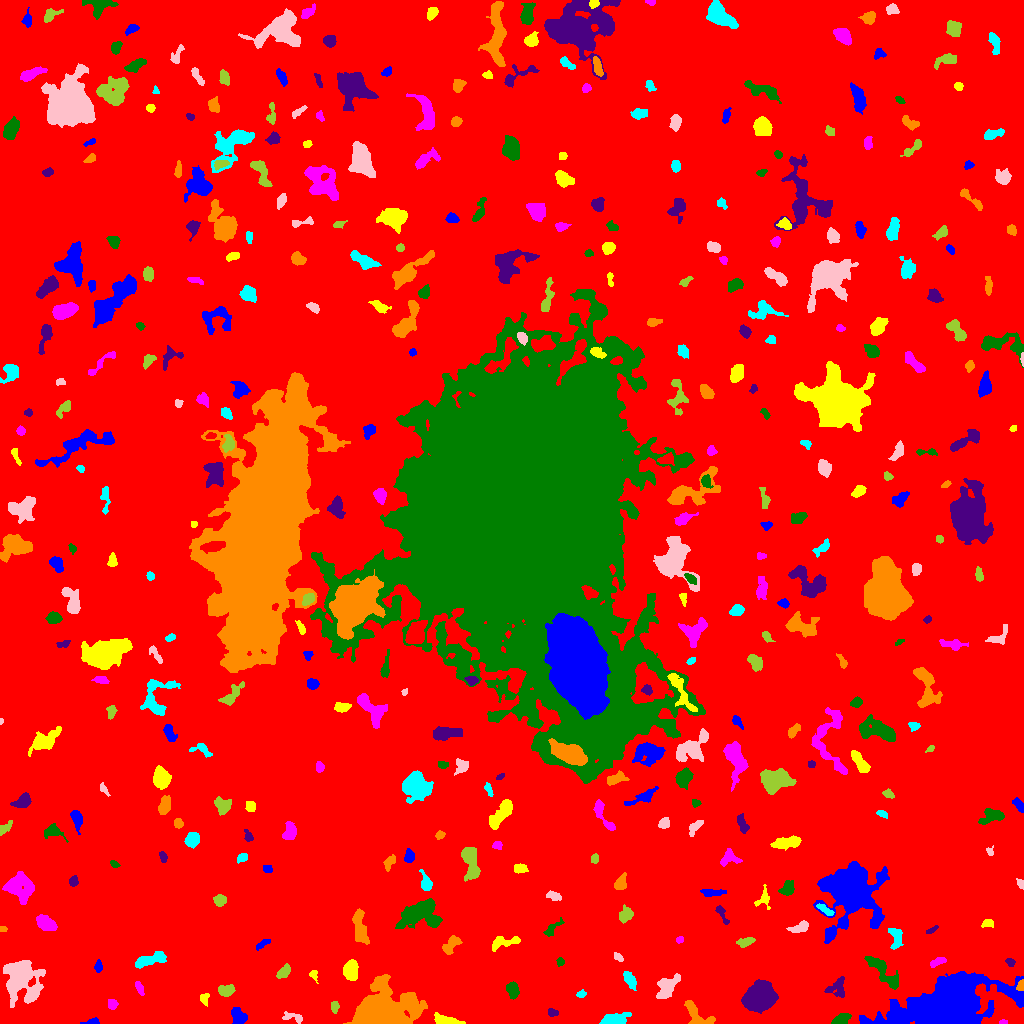

Values plotted in this chart, from the file beside it:
ID, X, Y, A, B, theta, total_flux, mu_max, mu_median, mu_mean, R_fwhm, R_e, R10, R90, x_start, x_end, y_start, y_end, area, greylevel
0, 509.1, 520.6, 307.4, 294.6, -0.9644, 1585562, 12.0, 1.0, 1.9, 100.7, 228.9, 86.44, 381.1, 0, 1023, 0, 1023, 834465, 1.9
1, 92.35, 1.569, 3.823, 1.379, 0.1184, 204.0, 6.0, 2.0, 2.519, 3.385, 2.585, 0.9772, 4.184, 80, 99, 0, 6, 81, 7.519
2, 445.8, 3.085, 6.191, 2.029, -0.1963, 505.0, 6.0, 2.0, 2.393, 5.202, 4.107, 1.596, 6.747, 434, 465, 0, 11, 211, 8.393
3, 1004, 1.154, 2.269, 1.045, -0.03295, 91.0, 5.0, 3.0, 2.395, 2.646, 1.871, 0.7979, 2.764, 999, 1007, 0, 4, 38, 7.395
4, 840.2, 3.764, 4.794, 2.397, 0.4043, 821.0, 11.0, 5.0, 4.946, 4.549, 4.146, 1.596, 6.283, 831, 851, 0, 10, 166, 10.95
5, 553.1, 10.85, 2.431, 1.776, -0.249, 99.0, 3.0, 1.0, 1.269, 2.764, 2.459, 0.9772, 4.184, 548, 558, 7, 15, 78, 6.269
6, 697.7, 7.367, 9.401, 4.424, -0.7529, 1206, 13.0, 3.0, 3.745, 2.985, 5.499, 1.784, 8.903, 684, 715, 0, 23, 322, 7.745
7, 611.7, 2.888, 6.155, 2.51, 0.09795, 1000, 13.0, 2.0, 3.623, 4.297, 4.029, 1.596, 6.91, 599, 631, 0, 11, 276, 8.623
8, 293.9, 6.022, 5.887, 1.912, -0.255, 178.0, 4.0, 1.0, 1.299, 4.107, 3.192, 1.128, 5.171, 282, 302, 0, 12, 137, 7.299
9, 334.6, 16.7, 2.584, 1.804, 1.518, 285.0, 8.0, 3.0, 3.202, 3.385, 2.706, 0.9772, 4.37, 331, 339, 10, 22, 89, 8.202
10, 61.4, 12.01, 2.413, 1.269, 0.6298, 98.0, 4.0, 2.0, 1.782, 3.038, 2.034, 0.7979, 3.432, 57, 66, 8, 15, 55, 6.782
11, 238.1, 7.607, 4.083, 3.187, -0.9964, 618.0, 7.0, 3.0, 2.861, 4.983, 4.37, 1.693, 6.794, 231, 247, 0, 16, 216, 7.861
12, 204.2, 24.76, 2.704, 2.084, -1.546, 306.0, 8.0, 3.0, 3.326, 3.523, 2.821, 1.128, 4.514, 200, 209, 17, 30, 92, 8.326
13, 112.3, 19.19, 2.497, 2.321, -1.47, 346.0, 7.0, 3.0, 3.604, 3.868, 3.09, 1.128, 4.82, 108, 118, 14, 24, 96, 7.604
14, 512.8, 33.23, 3.667, 2.366, -1.302, 334.0, 5.0, 2.0, 1.866, 4.549, 3.827, 1.493, 5.917, 506, 519, 24, 42, 179, 7.866
15, 759.6, 26.09, 6.345, 5.577, 0.5011, 18949, 83.0, 14.0, 22.24, 7.136, 7.203, 2.764, 12.7, 741, 778, 10, 44, 852, 25.24
16, 379.9, 8.98, 11.13, 7.55, 0.2218, 53570, 138.0, 7.0, 25.1, 9.15, 8.649, 3.523, 16.96, 343, 427, 0, 49, 2134, 29.1
17, 581, 29.3, 2.409, 1.744, 0.285, 177.0, 5.0, 3.0, 2.723, 3.241, 2.585, 0.9772, 4.029, 576, 586, 26, 34, 65, 6.723
18, 20.88, 46.67, 9.465, 7.461, -1.338, 8493, 32.0, 4.0, 7.284, 6.864, 8.098, 2.985, 15.41, 3, 45, 16, 63, 1166, 11.28
19, 225.9, 32.98, 3.867, 2.68, 0.1378, 476.0, 6.0, 3.0, 2.767, 5.499, 4.068, 1.693, 6.283, 218, 235, 27, 39, 172, 7.767
20, 785.6, 37.9, 1.797, 1.694, -1.238, 178.0, 6.0, 3.0, 3.49, 3.241, 2.257, 0.7979, 3.478, 782, 789, 34, 41, 51, 7.49
21, 944.7, 18.09, 30.09, 11.73, 0.2319, 28443, 21.0, 6.0, 6.653, 15.69, 19.61, 7.421, 31.32, 859, 1023, 0, 52, 4275, 10.65
22, 313.4, 49.08, 2.459, 1.921, -1.282, 138.0, 4.0, 2.0, 1.865, 3.568, 2.394, 0.9772, 3.949, 309, 318, 40, 53, 74, 6.865
23, 139.5, 35.37, 3.433, 1.64, -1.125, 273.0, 6.0, 3.0, 2.844, 3.989, 3.038, 1.128, 4.787, 135, 144, 28, 42, 96, 7.844
24, 884.9, 50.08, 12.33, 3.286, -0.7878, 1497, 11.0, 3.0, 3.41, 4.222, 6.283, 2.185, 10.39, 864, 898, 34, 67, 439, 7.41
25, 836.9, 36.06, 5.364, 4.555, 0.8017, 614.0, 7.0, 2.0, 2.548, 4.029, 4.918, 1.871, 7.59, 824, 844, 26, 47, 241, 8.548
26, 1021, 37.73, 2.593, 1.66, 1.331, 243.0, 8.0, 3.0, 3.329, 3.192, 2.459, 0.9772, 3.909, 1016, 1023, 33, 44, 73, 11.33
27, 630.2, 43.66, 4.685, 2.423, -1.057, 640.0, 8.0, 3.0, 3.678, 5.046, 4.26, 1.596, 6.652, 623, 636, 33, 52, 174, 7.678
28, 665.7, 35.48, 6.286, 3.977, 1.034, 1056, 7.0, 3.0, 2.909, 6.604, 5.642, 2.257, 8.867, 656, 680, 25, 50, 363, 7.909
29, 283.8, 51.61, 4.049, 2.37, 0.8293, 200.0, 3.0, 1.0, 1.351, 4.549, 3.868, 1.493, 5.917, 276, 290, 45, 60, 148, 6.351
30, 775.1, 54.76, 2.551, 1.96, -0.229, 205.0, 5.0, 2.0, 2.228, 3.568, 2.877, 1.128, 4.478, 769, 781, 49, 59, 92, 8.228
31, 98.28, 56.58, 2.756, 1.816, -1.57, 133.0, 3.0, 1.0, 1.547, 3.568, 2.877, 1.128, 4.549, 94, 102, 51, 64, 86, 6.547
32, 350.5, 53.7, 4.481, 3.273, 1.537, 1620, 14.0, 5.0, 5.978, 5.944, 4.853, 1.954, 7.818, 343, 358, 43, 64, 271, 9.978
33, 937.1, 61.57, 4.225, 1.642, 0.4255, 267.0, 6.0, 2.0, 2.282, 4.222, 3.338, 1.262, 4.983, 930, 946, 56, 66, 117, 7.282
34, 560.4, 60.86, 1.709, 1.328, -1.082, 73.0, 5.0, 1.0, 1.177, 1.693, 1.693, 0.5642, 3.038, 556, 564, 57, 66, 62, 7.177
35, 1010, 61.28, 2.222, 1.763, -0.4056, 203.0, 7.0, 2.5, 2.9, 2.706, 2.394, 0.7979, 3.909, 1005, 1015, 57, 65, 70, 8.9
36, 451.7, 79.33, 5.798, 2.988, 0.7851, 711.0, 7.0, 3.0, 3.37, 5.232, 4.549, 1.784, 7.313, 442, 462, 69, 88, 211, 8.37
37, 150.3, 63.57, 8.826, 2.333, 0.2745, 810.0, 7.0, 2.0, 2.555, 5.614, 5.046, 1.954, 7.999, 135, 166, 55, 72, 317, 7.555
38, 618.1, 66.38, 2.398, 1.575, -0.6578, 124.0, 4.0, 1.0, 1.746, 3.241, 2.394, 0.9772, 4.029, 614, 623, 62, 71, 71, 8.746
39, 744.8, 81.55, 4.516, 1.89, 0.2257, 335.0, 5.0, 2.0, 2.393, 4.406, 3.656, 1.382, 5.698, 736, 755, 76, 86, 140, 7.393
40, 955.4, 93.11, 7.732, 3.402, 0.3983, 755.0, 7.0, 2.0, 2.397, 4.983, 5.109, 1.954, 8.273, 937, 968, 79, 100, 315, 7.397
41, 264.3, 80.66, 3.133, 1.332, 0.5733, 71.0, 2.0, 1.0, 0.7396, 4.068, 2.326, 0.9772, 3.742, 256, 270, 73, 84, 96, 6.74
42, 504.4, 81.23, 8.604, 2.652, 0.1987, 361.0, 4.0, 1.0, 1.517, 5.863, 4.478, 1.784, 7.203, 492, 520, 72, 87, 238, 6.517
43, 680, 83.78, 1.724, 1.417, 0.2629, 98.0, 5.0, 2.0, 1.922, 2.326, 1.954, 0.5642, 3.141, 676, 683, 80, 87, 51, 8.922
44, 552, 95.24, 6.079, 1.863, 0.6763, 197.0, 4.0, 1.0, 1.387, 4.068, 3.478, 1.382, 5.726, 543, 564, 87, 106, 142, 6.387
45, 931.8, 93.51, 3.411, 1.104, 0.5386, 152.0, 5.0, 2.0, 2.338, 3.141, 2.459, 0.9772, 3.785, 926, 938, 90, 98, 65, 8.338
46, 3.2, 94.77, 1.809, 1.3, -0.2395, 90.0, 5.0, 2.0, 2.093, 2.111, 1.954, 0.5642, 3.09, 0, 7, 92, 97, 43, 7.093
47, 895.5, 86.44, 6.176, 3.22, -1.41, 593.0, 6.0, 3.0, 2.771, 6.206, 4.853, 1.784, 7.334, 888, 903, 74, 95, 214, 7.771
48, 800.9, 96.64, 5.047, 2.176, 0.3791, 327.0, 5.0, 2.0, 1.935, 3.742, 3.478, 1.382, 5.971, 786, 808, 91, 103, 169, 7.935
49, 625.8, 108.8, 3.701, 3.034, 1.139, 653.0, 8.0, 3.0, 3.608, 5.323, 4.146, 1.596, 6.555, 619, 633, 100, 119, 181, 7.608
50, 103.9, 97.65, 6.024, 2.662, 0.7518, 963.0, 8.0, 3.0, 3.69, 6.283, 5.046, 2.034, 7.899, 91, 114, 85, 107, 261, 7.69
51, 849, 134.7, 10.88, 10.28, 1.509, 43607, 122.0, 6.0, 16.21, 7.999, 9.424, 3.478, 20.24, 813, 889, 80, 162, 2690, 20.21
52, 987.5, 99.84, 3.043, 1.893, 0.1538, 159.0, 3.0, 2.0, 1.728, 4.107, 2.932, 1.262, 4.583, 981, 993, 96, 104, 92, 7.728
53, 45.82, 100.4, 4.872, 2.905, -0.4809, 1059, 9.0, 4.0, 4.011, 6.18, 4.853, 1.954, 7.506, 36, 57, 93, 109, 264, 10.01
54, 419.2, 109.6, 10.21, 6.53, 0.1665, 4281, 17.0, 4.0, 5.17, 6.103, 8.406, 3.141, 13.7, 395, 442, 95, 125, 828, 9.17
55, 721.8, 109.7, 5.867, 1.801, -1.066, 295.0, 6.0, 2.0, 2.458, 3.909, 3.478, 1.262, 5.412, 715, 729, 99, 118, 120, 6.458
56, 360, 92.86, 8.657, 2.8, -1.395, 1209, 10.0, 3.0, 3.233, 5.642, 5.323, 2.034, 8.831, 352, 369, 79, 115, 374, 8.233
57, 825.8, 113.3, 4.636, 1.535, -0.5677, 224.0, 5.0, 2.0, 1.898, 3.385, 3.192, 1.128, 5.171, 816, 834, 108, 120, 118, 9.898
58, 553.9, 127.7, 3.491, 2.116, -0.2749, 146.0, 4.0, 1.0, 1.237, 3.523, 2.932, 0.9772, 4.886, 546, 561, 123, 133, 118, 6.237
59, 219.7, 123.1, 2.616, 2.559, 1.205, 503.0, 9.0, 3.0, 3.754, 4.068, 3.338, 1.262, 5.293, 213, 226, 117, 129, 134, 8.754
... 375 more rows
